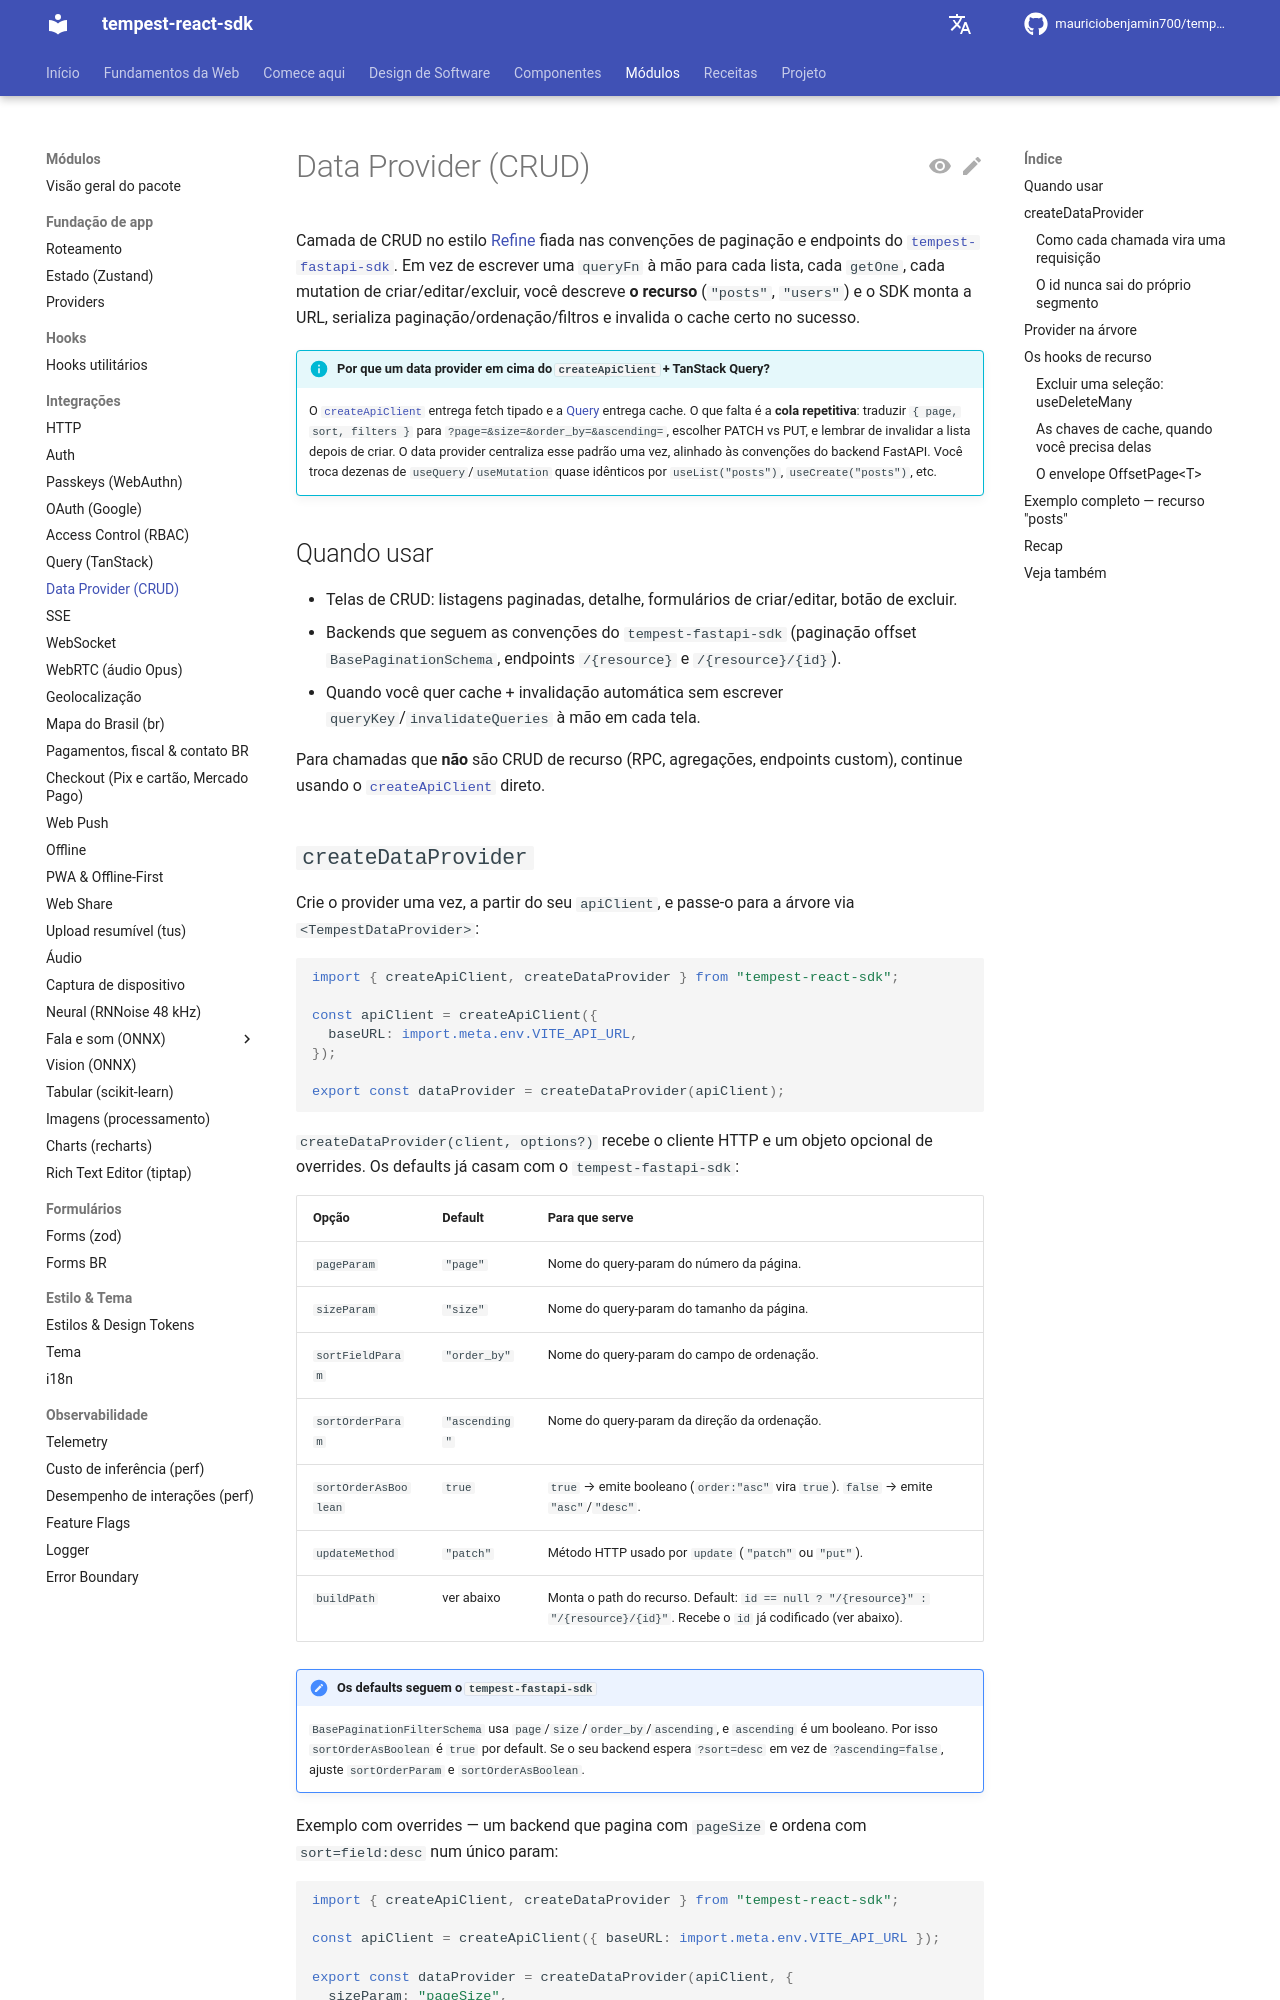

repository: mauriciobenjamin700/tempest-react-sdk · page: data-provider/index.html · generator: mkdocs

# Data Provider (CRUD)

Camada de CRUD no estilo [Refine](https://refine.dev) fiada nas convenções de paginação e endpoints do [`tempest-fastapi-sdk`](https://pypi.org/project/tempest-fastapi-sdk/). Em vez de escrever uma `queryFn` à mão para cada lista, cada `getOne`, cada mutation de criar/editar/excluir, você descreve **o recurso** (`"posts"`, `"users"`) e o SDK monta a URL, serializa paginação/ordenação/filtros e invalida o cache certo no sucesso.

!!! info "Por que um data provider em cima do `createApiClient` + TanStack Query?"
    O [`createApiClient`](./http.md) entrega fetch tipado e a [Query](./query.md) entrega cache. O que falta é a **cola repetitiva**: traduzir `{ page, sort, filters }` para `?page=&size=&order_by=&ascending=`, escolher PATCH vs PUT, e lembrar de invalidar a lista depois de criar. O data provider centraliza esse padrão uma vez, alinhado às convenções do backend FastAPI. Você troca dezenas de `useQuery`/`useMutation` quase idênticos por `useList("posts")`, `useCreate("posts")`, etc.

## Quando usar

- Telas de CRUD: listagens paginadas, detalhe, formulários de criar/editar, botão de excluir.
- Backends que seguem as convenções do `tempest-fastapi-sdk` (paginação offset `BasePaginationSchema`, endpoints `/{resource}` e `/{resource}/{id}`).
- Quando você quer cache + invalidação automática sem escrever `queryKey`/`invalidateQueries` à mão em cada tela.

Para chamadas que **não** são CRUD de recurso (RPC, agregações, endpoints custom), continue usando o [`createApiClient`](./http.md) direto.
